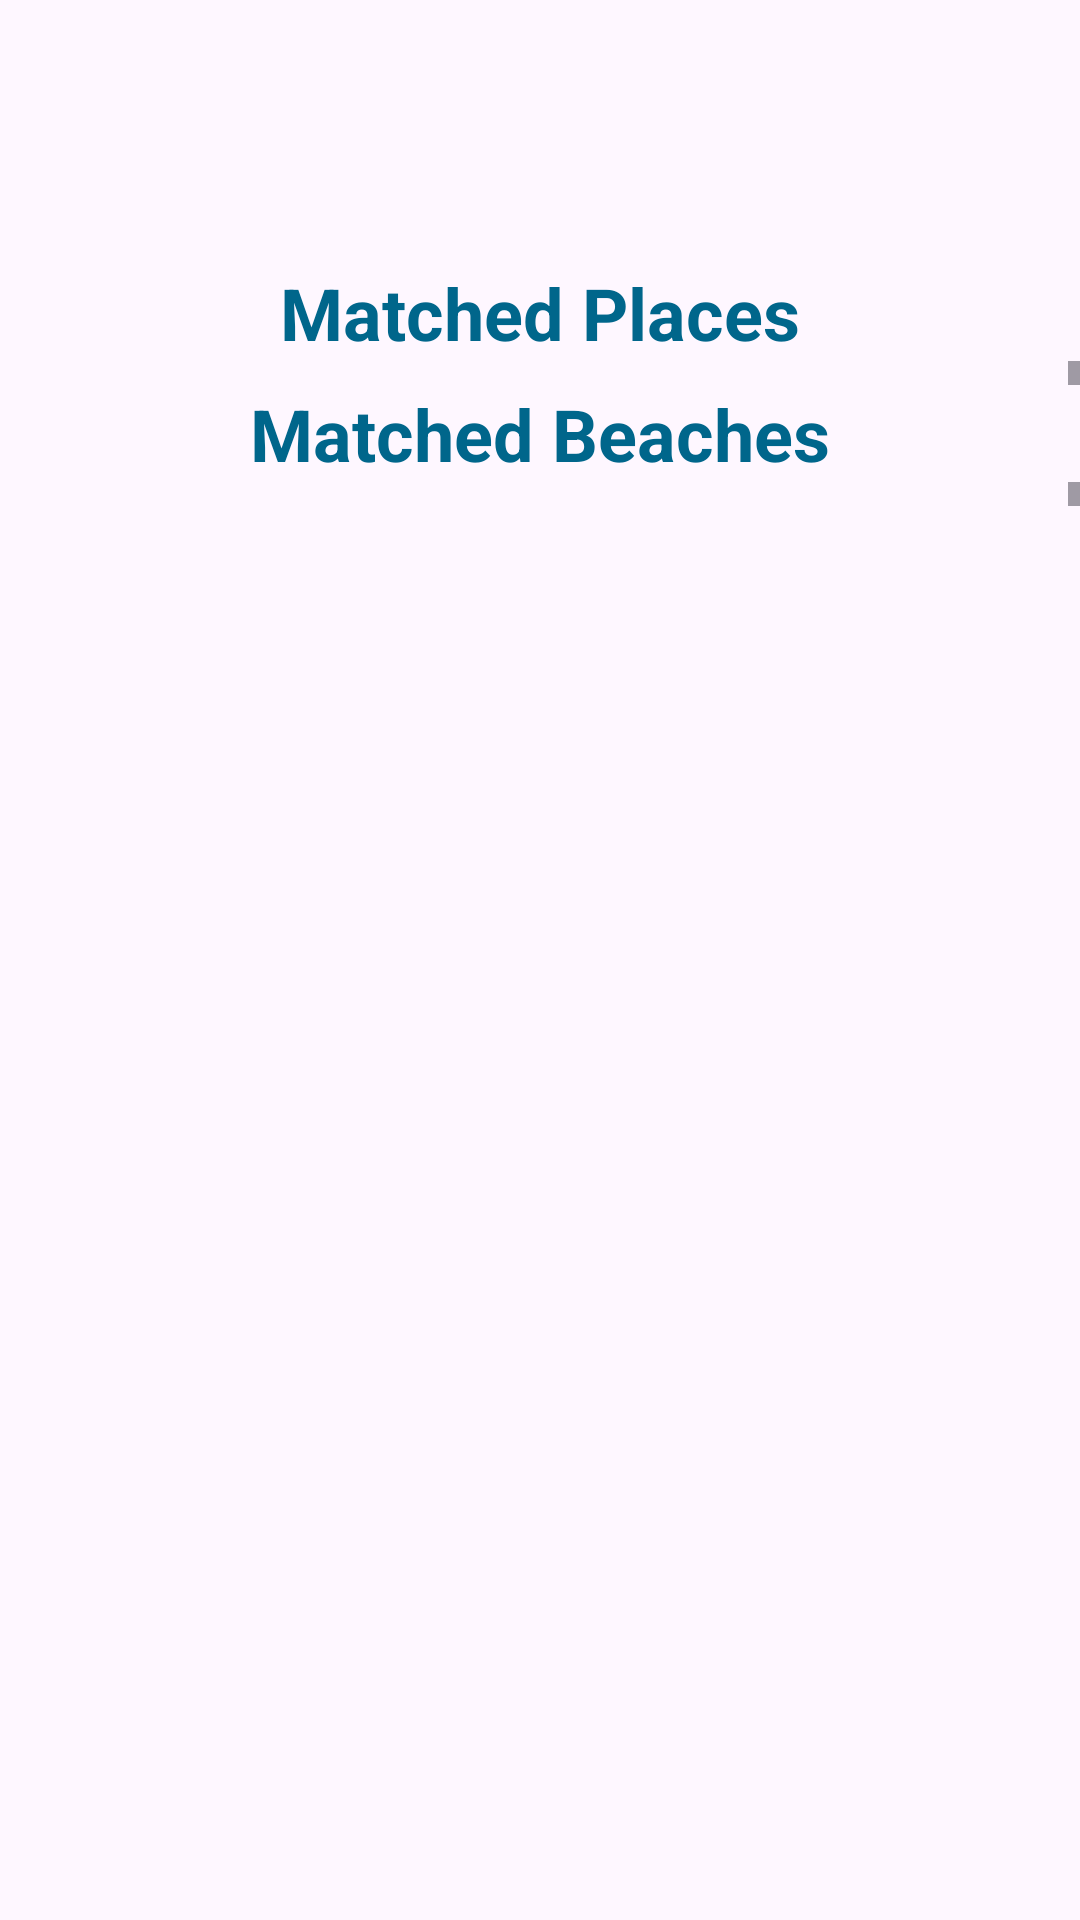

Write the Android layout XML for this screen, with the resource values it uses.
<!-- AndroidManifest.xml: application theme Theme.Beach -->
<!-- res/layout/activity_search.xml -->
<?xml version="1.0" encoding="utf-8"?>
<layout xmlns:android="http://schemas.android.com/apk/res/android"
    xmlns:tools="http://schemas.android.com/tools"
    xmlns:app="http://schemas.android.com/apk/res-auto"
    tools:context=".SearchActivity">

    <androidx.constraintlayout.widget.ConstraintLayout
        android:id="@+id/search_MainConstraintLayout"
        android:layout_width="match_parent"
        android:layout_height="match_parent"
        >

        <androidx.constraintlayout.widget.ConstraintLayout
            android:id="@+id/TopConstraintLayout"
            android:layout_width="match_parent"
            android:layout_height="80dp"
            app:layout_constraintLeft_toLeftOf="@id/search_MainConstraintLayout"
            app:layout_constraintTop_toTopOf="@id/search_MainConstraintLayout"
        />

        <androidx.constraintlayout.widget.ConstraintLayout
            android:id="@+id/RecyclerConstraintLayout"
            android:layout_width="match_parent"
            android:layout_height="wrap_content"

            android:visibility="visible"

            app:layout_constraintBottom_toBottomOf="parent"
            app:layout_constraintTop_toBottomOf="@id/TopConstraintLayout"
            app:layout_constraintVertical_bias="0.0">

            <ScrollView
                android:layout_width="match_parent"
                android:layout_height="wrap_content"
                >
                <androidx.constraintlayout.widget.ConstraintLayout
                    android:layout_width="match_parent"
                    android:layout_height="wrap_content">
                    <androidx.constraintlayout.widget.ConstraintLayout
                        android:id="@+id/places_constraintLayout"

                        android:layout_width="match_parent"
                        android:layout_height="wrap_content"
                        tools:layout_editor_absoluteX="0dp"
                        tools:layout_editor_absoluteY="0dp">

                        <TextView
                            android:id="@+id/places_TextView"
                            android:layout_width="wrap_content"
                            android:layout_height="wrap_content"
                            android:layout_marginTop="8sp"
                            android:text="Matched Places"
                            android:textColor="@color/material_dynamic_primary40"
                            android:textSize="24sp"
                            android:textStyle="bold"

                            app:layout_constraintLeft_toLeftOf="parent"
                            app:layout_constraintRight_toRightOf="parent"
                            app:layout_constraintTop_toTopOf="parent" />

                        <ScrollView
                            android:layout_width="match_parent"
                            android:layout_height="wrap_content"


                            app:layout_constraintLeft_toLeftOf="parent"
                            app:layout_constraintRight_toRightOf="parent"
                            app:layout_constraintTop_toBottomOf="@id/places_TextView"
                            app:layout_constraintVertical_bias="0">

                            <androidx.recyclerview.widget.RecyclerView
                                android:id="@+id/places_RecyclerView"
                                android:layout_width="350sp"
                                android:layout_height="wrap_content"
                                android:layout_marginTop="8sp"

                                android:layout_gravity="center"
                                />
                        </ScrollView>

                    </androidx.constraintlayout.widget.ConstraintLayout>

                    <androidx.constraintlayout.widget.ConstraintLayout
                        android:id="@+id/beaches_constraintLayout"

                        android:layout_width="match_parent"
                        android:layout_height="wrap_content"

                        app:layout_constraintTop_toBottomOf="@id/places_constraintLayout">

                        <TextView
                            android:id="@+id/RecentSearchesTextView"
                            android:layout_width="wrap_content"
                            android:layout_height="wrap_content"
                            android:layout_marginTop="8sp"
                            android:text="Matched Beaches"
                            android:textColor="@color/material_dynamic_primary40"
                            android:textSize="24sp"
                            android:textStyle="bold"

                            app:layout_constraintLeft_toLeftOf="parent"
                            app:layout_constraintRight_toRightOf="parent"
                            app:layout_constraintTop_toBottomOf="@id/places_constraintLayout" />

                        <ScrollView
                            android:layout_width="match_parent"
                            android:layout_height="wrap_content"


                            app:layout_constraintBottom_toBottomOf="parent"
                            app:layout_constraintLeft_toLeftOf="parent"
                            app:layout_constraintRight_toRightOf="parent"
                            app:layout_constraintTop_toBottomOf="@id/RecentSearchesTextView"
                            app:layout_constraintVertical_bias="0">

                            <androidx.recyclerview.widget.RecyclerView
                                android:id="@+id/MainRecyclerView"
                                android:layout_width="350sp"
                                android:layout_height="wrap_content"
                                android:layout_marginTop="8sp"

                                android:layout_gravity="center"/>
                        </ScrollView>

                    </androidx.constraintlayout.widget.ConstraintLayout>
                </androidx.constraintlayout.widget.ConstraintLayout>
            </ScrollView>

        </androidx.constraintlayout.widget.ConstraintLayout>

    </androidx.constraintlayout.widget.ConstraintLayout>

</layout>
<!-- resources referenced by this layout -->
<resources>
  <style name="Theme.Beach" parent="Base.Theme.Beach" />
  <style name="Base.Theme.Beach" parent="Theme.Material3.DayNight.NoActionBar">
          <item name="colorPrimary">#4747FB</item>
          <item name="colorPrimaryVariant">#FFFFFF</item>
          <item name="colorOnPrimary">@color/white</item>
          
          <item name="colorSecondary">#9457FA</item>
          <item name="colorSecondaryVariant">#FFFFFF</item>
          <item name="colorOnSecondary">@color/black</item>
          
          <item name="android:statusBarColor" tools:targetApi="l">#62DBD7</item>
      </style>
  <color name="white">#FFFFFFFF</color>
  <color name="black">#FF000000</color>
</resources>
